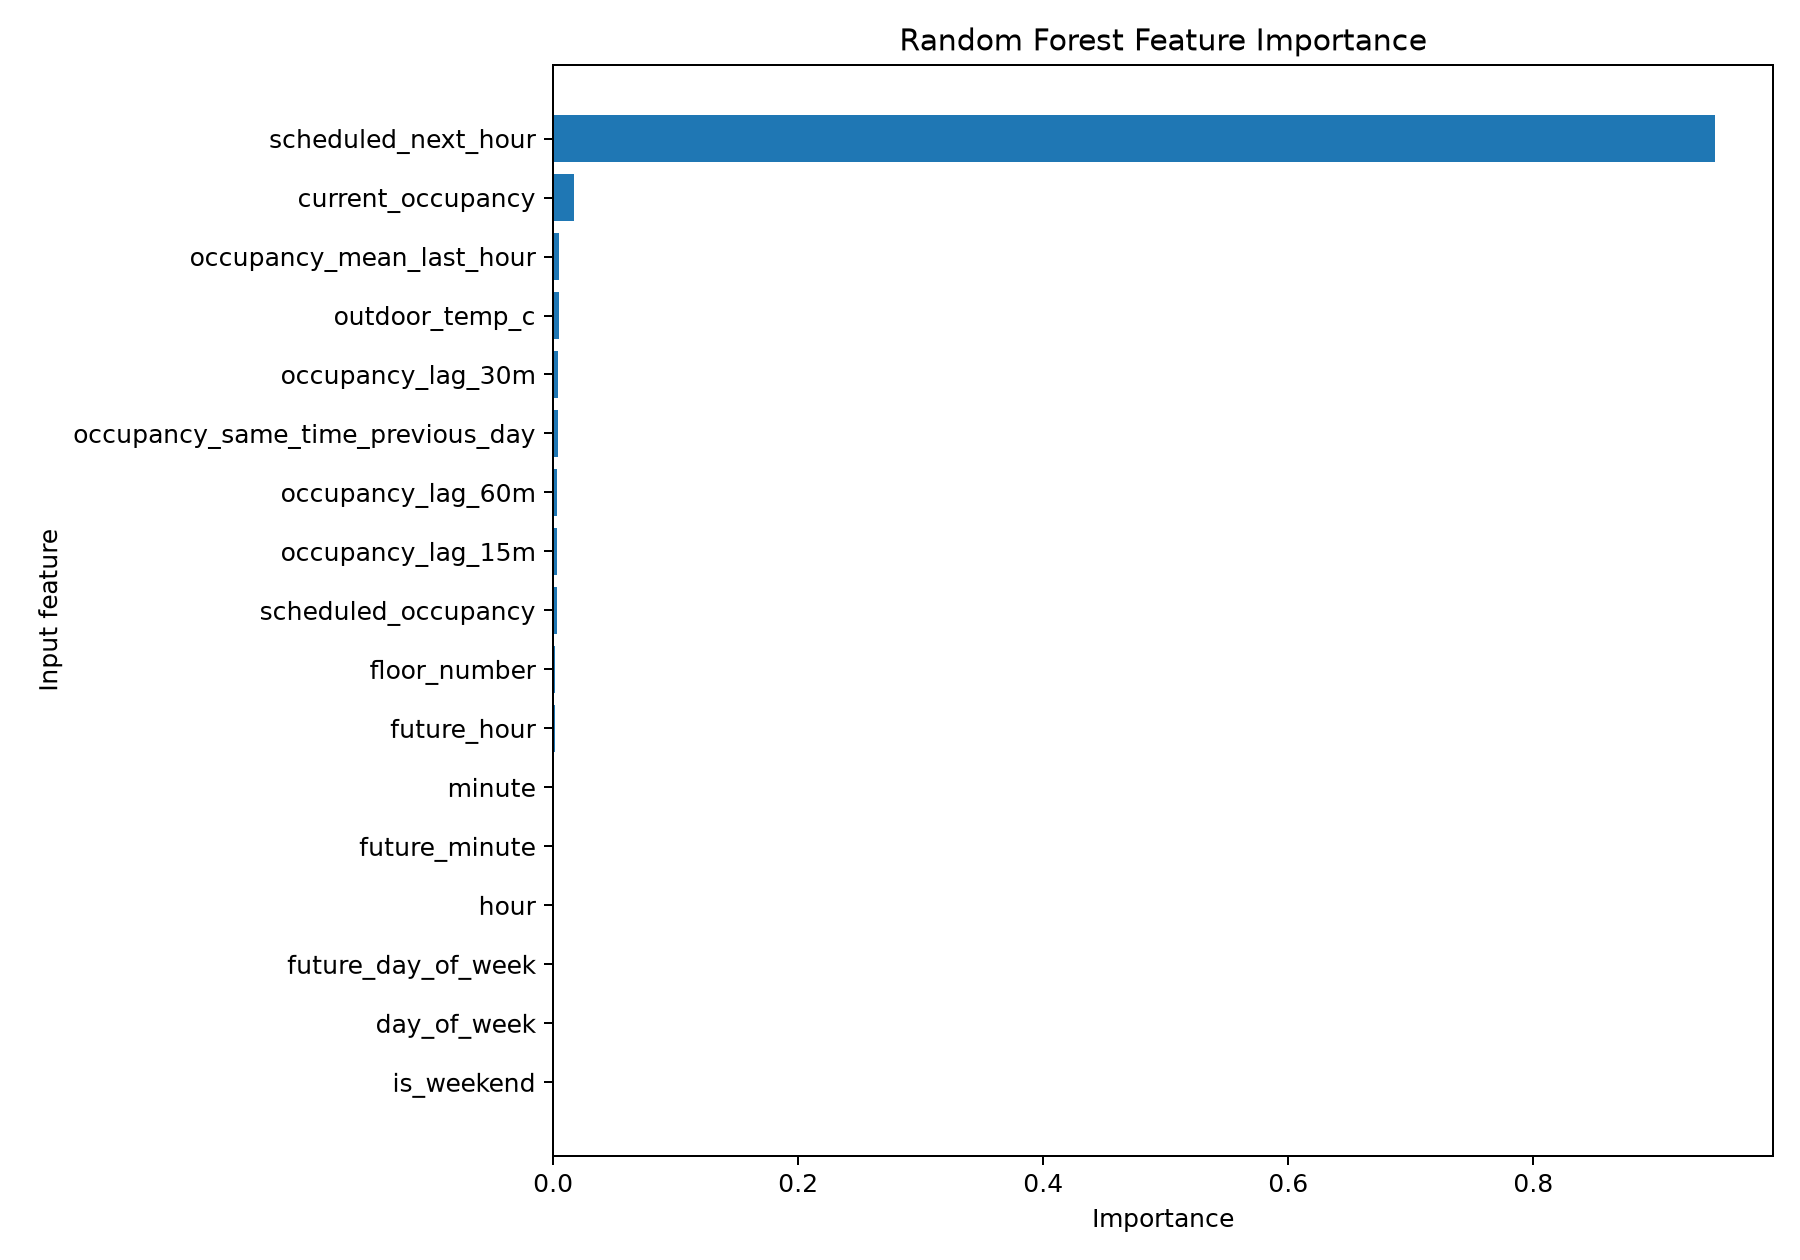

The file beside this chart, header and first rows:
feature, importance
scheduled_next_hour, 0.9482
current_occupancy, 0.01676
occupancy_mean_last_hour, 0.004918
outdoor_temp_c, 0.00474
occupancy_lag_30m, 0.003996
occupancy_same_time_previous_day, 0.003913
occupancy_lag_60m, 0.003506
occupancy_lag_15m, 0.003258
scheduled_occupancy, 0.003185
floor_number, 0.001665
future_hour, 0.00113
minute, 0.001075
future_minute, 0.0009963
hour, 0.0009494
future_day_of_week, 0.0008253
day_of_week, 0.000728
is_weekend, 0.0001475
